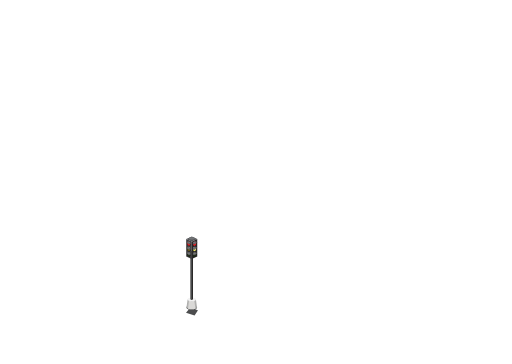
t = 0.00 s
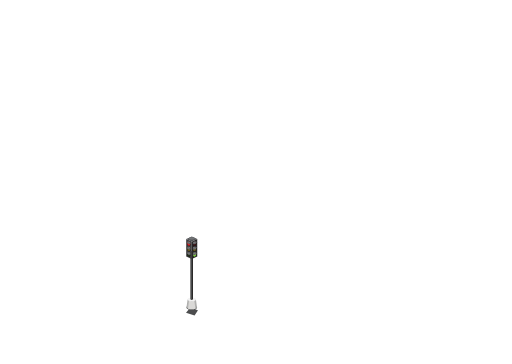
t = 1.00 s
t = 3.00 s: frame unchanged from t = 1.00 s, image omitted
t = 5.00 s: frame unchanged from t = 1.00 s, image omitted
t = 7.00 s: frame unchanged from t = 1.00 s, image omitted
t = 9.00 s: frame unchanged from t = 1.00 s, image omitted

The animated SVG that drew these frames (rendered in a browser with its animation timeline set to each time). Animation: 6 CSS @keyframes rules; frames cover the first 9.00 s, repeats indefinitely.

<svg width="1440" height="1024" viewBox="0 0 1440 1024" fill="none" xmlns="http://www.w3.org/2000/svg">
  <style type="text/css">
    <![CDATA[

      .animated-cars__lights-red_2 {
        animation: diagonal-left-away__red 20s infinite linear forwards;
      }
      .animated-cars__lights-red_4 {
        animation: diagonal-right-away__red 20s infinite linear forwards;
      }

      @keyframes diagonal-right-away__red {
        0%, 58% {
          fill: #E32025;
        }
        59%, 100% {
          fill: #3B1416;
        }
      }
      @keyframes diagonal-left-away__red {
        0%, 2% {
          fill: #E32025;
        }

        3%, 55% {
          fill: #3B1416;
        }

        56%, 100% {
          fill: #E32025;
        }
      }

      .animated-cars__lights-amber_2 {
        animation: diagonal-left-away__amber 20s infinite linear forwards;
      }

      .animated-cars__lights-amber_4 {
        animation: diagonal-right-away__amber 20s infinite linear forwards;
      }

      @keyframes diagonal-right-away__amber {
        0%, 45% {
          fill: #675B1E;
        }

        46%, 63% {
          fill: #ebe465;
        }

        64%, 95% {
          fill: #675B1E;
        }

        96%, 100% {
          fill: #ebe465;
        }
      }

      @keyframes diagonal-left-away__amber {
        0%, 4% {
          fill: #ebe465;
        }

        5%, 50% {
          fill: #675B1E;
        }

        51%, 55% {
          fill: #ebe465;
        }

        56%, 95% {
          fill: #675B1E;
        }

        96%, 100% {
          fill: #ebe465;
        }
      }

      .animated-cars__lights-green_4 {
        animation: diagonal-right-away__green 20s infinite linear forwards;
      }
      .animated-cars__lights-green_2 {
        animation: diagonal-left-away__green 20s infinite linear forwards;
      }


      @keyframes diagonal-right-away__green {
        0%, 62% {
          fill: #22301B;
        }

        63%, 100% {
          fill: #81CE46;
        }
      }

      @keyframes diagonal-left-away__green {
        0%, 4% {
          fill: #22301B;
        }

        5%, 54% {
          fill: #81CE46;
        }

        55%, 100% {
          fill: #22301B;
        }
      }
      ]]>
    </style>
  <path id="path1206" d="M556.253 873.758L556.354 872.724L548.576 870.243C552.102 868.987 554.376 867.034 554.376 864.837C554.376 861.048 547.623 857.976 539.297 857.976C530.972 857.976 524.224 861.048 524.224 864.837C524.224 867.178 526.797 869.245 530.73 870.483L523.121 879.549L547.221 887.489L556.301 873.739L556.253 873.758" fill="#4C4D4E"/>
  <path id="path1230" d="M553.882 863.284L551.057 842.263H527.508L524.683 863.284C524.62 863.519 524.586 863.758 524.586 864C524.586 867.462 531.165 870.268 539.283 870.268C547.4 870.268 553.974 867.462 553.974 864C553.974 863.758 553.945 863.519 553.882 863.284Z" fill="#B0B0AF"/>
  <path id="path1232" d="M539.283 847.285C536.25 847.285 533.483 846.796 531.393 845.991L528.824 868.402C531.49 869.553 535.19 870.268 539.283 870.268C543.264 870.268 546.878 869.592 549.524 868.494L546.655 846.178C544.638 846.871 542.074 847.285 539.283 847.285" fill="#DAD9D7"/>
  <path id="path1234" d="M551.057 842.263C551.057 845.037 545.784 847.285 539.282 847.285C532.781 847.285 527.508 845.037 527.508 842.263C527.508 839.49 532.781 837.24 539.282 837.24C545.784 837.24 551.057 839.49 551.057 842.263Z" fill="#F2F2F2"/>
  <path id="path1236" d="M542.718 841.934C542.718 841.934 541.373 843.504 538.853 843.3C536.361 843.098 535.51 841.934 535.51 841.934V706.133H542.718V841.934Z" fill="#272625"/>
  <path id="path1238" d="M537.681 706.133V843.057C538.025 843.177 538.412 843.264 538.852 843.3C539.263 843.333 539.64 843.3 539.989 843.223V706.133H537.681" fill="#515254"/>
  <path id="path1240" d="M554.772 672.368L539.147 679.735L523.604 672.368L531.949 668.493L539.471 665L554.772 672.368Z" fill="#515254"/>
  <path id="path1242" d="M539.147 728.73L554.69 721.27V672.368L538.528 680.033L539.147 728.73Z" fill="#292828"/>
  <path id="path1244" d="M555.015 681.679C555.015 681.679 555.097 682.003 554.125 682.53C553.152 683.055 552.064 683.38 552.064 683.38C552.064 683.38 551.981 682.813 551.778 682.125C551.778 682.125 554.328 681.112 555.015 681.679Z" fill="#1B1918"/>
  <path id="red" d="M545.325 679.369C543.816 680.454 542.703 682.443 542.335 684.689C542.239 685.296 542.195 685.903 542.214 686.494C542.253 688.091 542.698 689.581 543.487 690.681C544.203 691.672 545.141 692.286 546.205 692.458C547.274 692.632 548.358 692.346 549.35 691.632C550.854 690.547 551.972 688.558 552.339 686.313C552.702 684.068 552.272 681.828 551.188 680.32C550.472 679.33 549.534 678.715 548.469 678.543C547.4 678.369 546.317 678.655 545.325 679.369" fill="#1B1918"/>
  <path id="red_2" d="M551.541 686.184C550.985 689.584 548.658 692.037 546.336 691.66C544.014 691.283 542.582 688.219 543.134 684.818C543.69 681.417 546.017 678.964 548.339 679.341C550.656 679.719 552.093 682.781 551.541 686.184Z" class="animated-cars__lights-red_2"/>
  <path id="path1250" d="M543.235 681.716C541.954 684.083 542.181 685.868 542.181 685.868C542.181 685.868 544.904 687.951 547.134 686.999C550.569 685.536 549.713 683.856 553.089 682.449C555.358 681.503 555.339 681.841 555.339 681.841L549.756 679.007C549.756 679.007 545.896 676.815 543.235 681.716Z" fill="#5E5F62"/>
  <path id="path1252" d="M544.527 679.932C544.082 680.383 543.641 680.966 543.235 681.716C543.167 681.841 543.109 681.963 543.046 682.085L549.5 685.437C550.148 684.759 550.54 684.072 551.376 683.417L544.527 679.932" fill="#797A7B"/>
  <path id="amber" d="M545.325 694.644C543.816 695.73 542.703 697.718 542.335 699.964C542.239 700.571 542.195 701.178 542.214 701.77C542.253 703.366 542.698 704.856 543.487 705.956C544.203 706.947 545.141 707.561 546.205 707.733C547.274 707.907 548.358 707.621 549.35 706.907C550.854 705.822 551.972 703.833 552.339 701.588C552.702 699.343 552.272 697.103 551.188 695.595C550.472 694.605 549.534 693.99 548.469 693.817C547.4 693.644 546.317 693.93 545.325 694.644" fill="#1B1918"/>
  <path id="amber_2" d="M551.541 701.458C550.985 704.86 548.658 707.312 546.336 706.935C544.014 706.558 542.582 703.495 543.134 700.093C543.69 696.692 546.017 694.24 548.339 694.617C550.656 694.994 552.093 698.057 551.541 701.458Z" class="animated-cars__lights-amber_2"/>
  <path id="path1258" d="M543.235 696.992C541.954 699.359 542.181 701.143 542.181 701.143C542.181 701.143 544.904 703.226 547.134 702.275C550.569 700.811 549.713 699.131 553.089 697.724C555.358 696.778 555.339 697.116 555.339 697.116L549.756 694.282C549.756 694.282 545.896 692.091 543.235 696.992Z" fill="#5E5F62"/>
  <path id="path1260" d="M544.527 695.207C544.082 695.658 543.641 696.241 543.235 696.992C543.167 697.117 543.109 697.239 543.046 697.36L549.5 700.712C550.148 700.034 550.54 699.347 551.376 698.691L544.527 695.207Z" fill="#797A7B"/>
  <path id="green" d="M545.325 709.757C543.816 710.843 542.703 712.832 542.335 715.077C542.239 715.684 542.195 716.291 542.214 716.884C542.253 718.481 542.698 719.97 543.487 721.07C544.203 722.059 545.141 722.674 546.205 722.848C547.274 723.02 548.358 722.735 549.35 722.022C550.854 720.936 551.972 718.947 552.339 716.702C552.702 714.456 552.272 712.217 551.188 710.709C550.472 709.719 549.534 709.104 548.469 708.931C547.4 708.758 546.317 709.044 545.325 709.757Z" fill="#1B1918"/>
  <path id="green_2" d="M551.541 716.572C550.985 719.973 548.658 722.425 546.336 722.048C544.014 721.671 542.582 718.608 543.134 715.207C543.69 711.805 546.017 709.353 548.339 709.73C550.656 710.108 552.093 713.17 551.541 716.572Z" class="animated-cars__lights-green_2"/>
  <path id="path1266" d="M543.235 712.105C541.954 714.472 542.181 716.256 542.181 716.256C542.181 716.256 544.904 718.339 547.134 717.388C550.569 715.924 549.713 714.244 553.089 712.837C555.358 711.891 555.339 712.229 555.339 712.229L549.756 709.396C549.756 709.396 545.896 707.204 543.235 712.105Z" fill="#5E5F62"/>
  <path id="path1268" d="M544.527 710.32C544.082 710.772 543.641 711.355 543.235 712.105C543.167 712.229 543.109 712.351 543.046 712.473L549.5 715.825C550.148 715.147 550.54 714.461 551.376 713.805L544.527 710.32Z" fill="#797A7B"/>
  <path id="path1270" d="M546.583 668.887C547.831 669.564 549.335 670.587 549.345 671.882C549.364 674.118 544.899 675.93 539.418 675.93C533.937 675.93 529.54 674.117 529.492 671.882C529.463 670.465 531.166 669.483 532.414 668.805C534.228 667.824 536.177 667.834 539.418 667.834C542.659 667.834 544.773 667.905 546.583 668.887" fill="#606163"/>
  <path id="path1272" d="M547.758 670.587C547.758 672.465 544.024 673.987 539.418 673.987C534.813 673.987 531.079 672.465 531.079 670.587C531.079 668.709 534.833 667.436 539.438 667.436C544.043 667.436 547.758 668.709 547.758 670.587" fill="#737577"/>
  <path id="path1274" d="M539.147 728.73L523.604 721.27V672.368L539.147 679.735V728.73Z" fill="#3E3D3F"/>
  <path id="red_3" d="M533.014 679.206C534.518 680.293 535.636 682.281 536.003 684.527C536.1 685.134 536.139 685.741 536.124 686.333C536.086 687.93 535.641 689.419 534.852 690.519C534.136 691.509 533.198 692.124 532.129 692.296C531.064 692.47 529.976 692.184 528.989 691.471C527.48 690.385 526.362 688.396 525.999 686.151C525.637 683.905 526.067 681.666 527.151 680.159C527.867 679.169 528.805 678.553 529.869 678.381C530.939 678.207 532.022 678.493 533.014 679.206Z" fill="#1B1918"/>
  <path id="red_4" d="M526.797 686.021C527.349 689.423 529.68 691.875 532.002 691.497C534.319 691.12 535.756 688.057 535.2 684.656C534.648 681.254 532.321 678.802 530 679.179C527.678 679.556 526.246 682.619 526.797 686.021" class="animated-cars__lights-red_4"/>
  <path id="path1280" d="M535.099 681.554C536.385 683.921 536.158 685.706 536.158 685.706C536.158 685.706 533.435 687.789 531.2 686.837C527.77 685.374 528.626 683.693 525.249 682.286C522.981 681.341 523 681.679 523 681.679L528.583 678.845C528.583 678.845 532.443 676.653 535.099 681.554" fill="#5E5F62"/>
  <path id="path1282" d="M533.812 679.77C534.257 680.221 534.692 680.804 535.098 681.554C535.166 681.679 535.229 681.802 535.292 681.923L528.839 685.275C528.19 684.597 527.799 683.91 526.962 683.254L533.812 679.77" fill="#797A7B"/>
  <path id="amber_3" d="M533.014 694.482C534.518 695.568 535.636 697.556 536.003 699.802C536.1 700.409 536.139 701.016 536.124 701.607C536.086 703.205 535.641 704.695 534.852 705.794C534.136 706.785 533.198 707.399 532.129 707.572C531.064 707.746 529.976 707.459 528.989 706.747C527.48 705.66 526.362 703.671 525.999 701.426C525.637 699.181 526.067 696.941 527.151 695.433C527.867 694.444 528.805 693.829 529.869 693.656C530.939 693.483 532.022 693.768 533.014 694.482Z" fill="#1B1918"/>
  <path id="amber_4" d="M526.797 701.297C527.349 704.698 529.68 707.15 532.002 706.773C534.319 706.396 535.756 703.333 535.2 699.931C534.648 696.53 532.321 694.078 530 694.455C527.678 694.832 526.246 697.895 526.797 701.297" class="animated-cars__lights-amber_4"/>
  <path id="path1288" d="M535.099 696.83C536.385 699.197 536.158 700.981 536.158 700.981C536.158 700.981 533.435 703.064 531.2 702.113C527.77 700.649 528.626 698.969 525.249 697.561C522.981 696.616 523 696.953 523 696.953L528.583 694.121C528.583 694.121 532.443 691.929 535.099 696.83" fill="#5E5F62"/>
  <path id="path1290" d="M533.812 695.045C534.257 695.496 534.692 696.079 535.098 696.829C535.166 696.954 535.229 697.077 535.292 697.198L528.839 700.55C528.19 699.872 527.799 699.186 526.962 698.53L533.812 695.045" fill="#797A7B"/>
  <path id="green_3" d="M533.014 709.595C534.518 710.681 535.636 712.669 536.003 714.915C536.1 715.522 536.139 716.129 536.124 716.721C536.086 718.318 535.641 719.808 534.852 720.908C534.136 721.898 533.198 722.512 532.129 722.686C531.064 722.859 529.976 722.572 528.989 721.859C527.48 720.773 526.362 718.785 525.999 716.54C525.637 714.294 526.067 712.055 527.151 710.547C527.867 709.557 528.805 708.943 529.869 708.769C530.939 708.596 532.022 708.882 533.014 709.595" fill="#1B1918"/>
  <path id="green_4" d="M526.797 716.409C527.349 719.811 529.68 722.263 532.002 721.886C534.319 721.509 535.756 718.446 535.2 715.044C534.648 711.643 532.321 709.191 530 709.568C527.678 709.945 526.246 713.009 526.797 716.409" class="animated-cars__lights-green_4"/>
  <path id="path1296" d="M535.099 711.943C536.385 714.31 536.158 716.095 536.158 716.095C536.158 716.095 533.435 718.177 531.2 717.226C527.77 715.762 528.626 714.083 525.249 712.675C522.981 711.729 523 712.067 523 712.067L528.583 709.233C528.583 709.233 532.443 707.042 535.099 711.943" fill="#5E5F62"/>
  <path id="path1298" d="M533.812 710.159C534.257 710.61 534.692 711.193 535.098 711.943C535.166 712.067 535.229 712.19 535.292 712.312L528.839 715.663C528.19 714.985 527.799 714.298 526.962 713.643L533.812 710.159" fill="#797A7B"/>
</svg>
